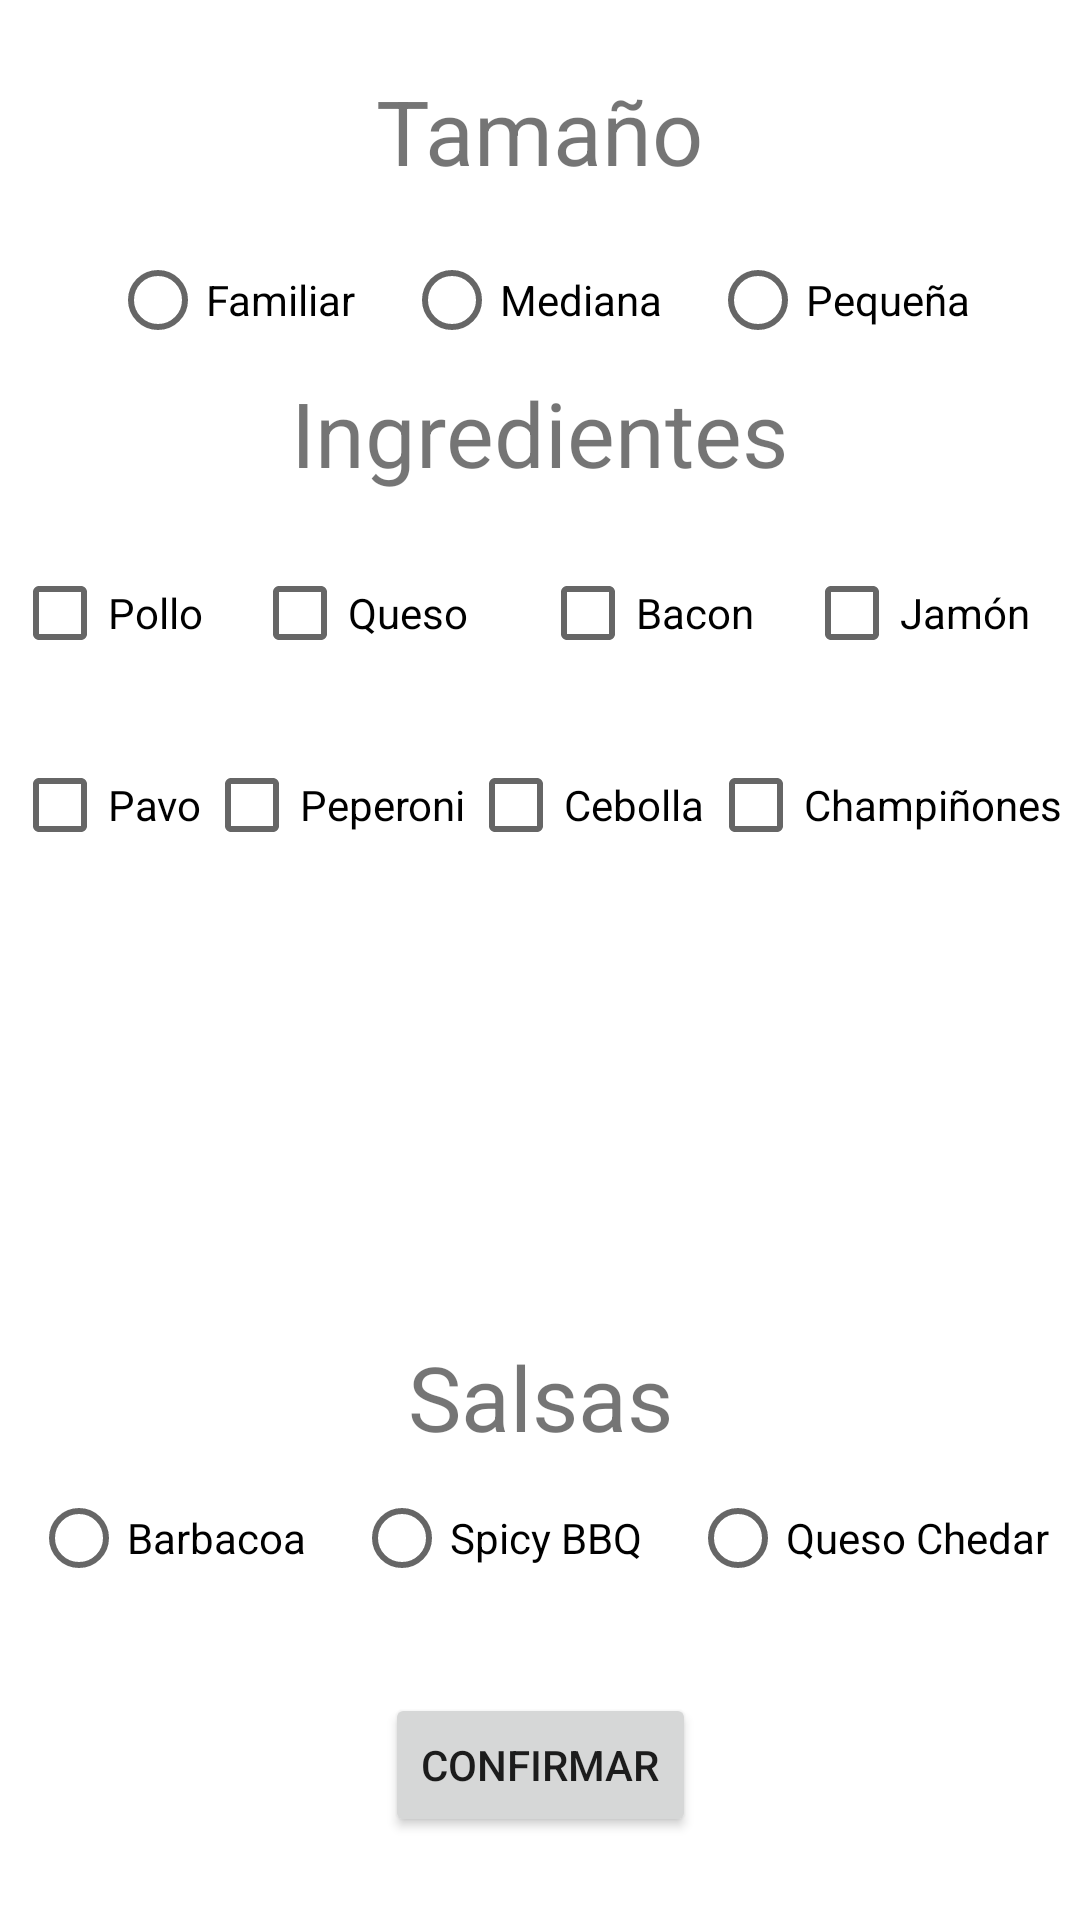

Layout XML and referenced resources for this Android screen:
<!-- AndroidManifest.xml: application theme Theme.Pizzeria -->
<!-- res/layout/activity_pizzas_personalizadas.xml -->
<?xml version="1.0" encoding="utf-8"?>
<androidx.constraintlayout.widget.ConstraintLayout xmlns:android="http://schemas.android.com/apk/res/android"
    xmlns:app="http://schemas.android.com/apk/res-auto"
    xmlns:tools="http://schemas.android.com/tools"
    android:id="@+id/ctrLayout6"
    android:layout_width="match_parent"
    android:layout_height="match_parent"
    tools:context=".PizzasPersonalizadasActivity">

    <TextView
        android:id="@+id/textView9"
        android:layout_width="wrap_content"
        android:layout_height="wrap_content"
        android:layout_marginTop="492dp"
        android:layout_marginBottom="2dp"
        android:text="Salsas"
        android:textSize="30sp"
        app:layout_constraintBottom_toTopOf="@+id/radioGroup2"
        app:layout_constraintEnd_toEndOf="parent"
        app:layout_constraintStart_toStartOf="parent"
        app:layout_constraintTop_toTopOf="parent" />

    <RadioGroup
        android:id="@+id/radioGroup"
        android:layout_width="wrap_content"
        android:layout_height="wrap_content"
        android:layout_marginTop="77dp"
        android:layout_marginBottom="1dp"
        android:orientation="horizontal"
        app:layout_constraintBottom_toTopOf="@+id/textView8"
        app:layout_constraintEnd_toEndOf="parent"
        app:layout_constraintStart_toStartOf="parent"
        app:layout_constraintTop_toTopOf="parent">

        <RadioButton
            android:id="@+id/rdBtnFamiliar"
            android:layout_width="wrap_content"
            android:layout_height="wrap_content"
            android:layout_marginRight="16dp"
            android:layout_weight="1"
            android:text="Familiar" />

        <RadioButton
            android:id="@+id/rdBtnMediana"
            android:layout_width="wrap_content"
            android:layout_height="wrap_content"
            android:layout_marginRight="16dp"
            android:layout_weight="1"
            android:text="Mediana" />

        <RadioButton
            android:id="@+id/rdBtnPequenna"
            android:layout_width="wrap_content"
            android:layout_height="wrap_content"
            android:layout_weight="1"
            android:text="Pequeña" />
    </RadioGroup>

    <RadioGroup
        android:id="@+id/radioGroup2"
        android:layout_width="wrap_content"
        android:layout_height="wrap_content"
        android:layout_marginTop="1dp"
        android:layout_marginBottom="150dp"
        android:orientation="horizontal"
        app:layout_constraintBottom_toBottomOf="parent"
        app:layout_constraintEnd_toEndOf="parent"
        app:layout_constraintStart_toStartOf="parent"
        app:layout_constraintTop_toBottomOf="@+id/textView9">

        <RadioButton
            android:id="@+id/rdBtnBarbacoa"
            android:layout_width="wrap_content"
            android:layout_height="wrap_content"
            android:layout_marginRight="16dp"
            android:layout_weight="1"
            android:text="Barbacoa" />

        <RadioButton
            android:id="@+id/rdBtnSpicyBBQ"
            android:layout_width="wrap_content"
            android:layout_height="wrap_content"
            android:layout_marginRight="16dp"
            android:layout_weight="1"
            android:text="Spicy BBQ" />

        <RadioButton
            android:id="@+id/rdBtnQuesoChedar"
            android:layout_width="wrap_content"
            android:layout_height="wrap_content"
            android:layout_weight="1"
            android:text="Queso Chedar" />
    </RadioGroup>

    <TextView
        android:id="@+id/textView7"
        android:layout_width="wrap_content"
        android:layout_height="wrap_content"
        android:layout_marginTop="24dp"
        android:layout_marginBottom="13dp"
        android:text="Tamaño"
        android:textSize="30sp"
        app:layout_constraintBottom_toTopOf="@+id/radioGroup"
        app:layout_constraintEnd_toEndOf="parent"
        app:layout_constraintStart_toStartOf="parent"
        app:layout_constraintTop_toTopOf="parent" />

    <TextView
        android:id="@+id/textView8"
        android:layout_width="wrap_content"
        android:layout_height="wrap_content"
        android:layout_marginTop="124dp"
        android:text="Ingredientes"
        android:textSize="30sp"
        app:layout_constraintEnd_toEndOf="parent"
        app:layout_constraintStart_toStartOf="parent"
        app:layout_constraintTop_toTopOf="parent" />

    <Button
        android:id="@+id/btnConfirmar"
        android:layout_width="wrap_content"
        android:layout_height="wrap_content"
        android:text="Confirmar"
        app:layout_constraintBottom_toBottomOf="parent"
        app:layout_constraintEnd_toEndOf="parent"
        app:layout_constraintStart_toStartOf="parent"
        app:layout_constraintTop_toBottomOf="@+id/radioGroup2" />

    <CheckBox
        android:id="@+id/chkBoxPollo"
        android:layout_width="wrap_content"
        android:layout_height="wrap_content"
        android:layout_marginStart="4dp"
        android:layout_marginTop="16dp"
        android:text="Pollo"
        app:layout_constraintStart_toStartOf="parent"
        app:layout_constraintTop_toBottomOf="@+id/textView8" />

    <CheckBox
        android:id="@+id/chkBoxJamon"
        android:layout_width="wrap_content"
        android:layout_height="wrap_content"
        android:layout_marginStart="268dp"
        android:layout_marginTop="16dp"
        android:text="Jamón"
        app:layout_constraintStart_toStartOf="parent"
        app:layout_constraintTop_toBottomOf="@+id/textView8" />

    <CheckBox
        android:id="@+id/chkBoxPeperoni"
        android:layout_width="wrap_content"
        android:layout_height="wrap_content"
        android:layout_marginStart="68dp"
        android:layout_marginTop="80dp"
        android:text="Peperoni"
        app:layout_constraintStart_toStartOf="parent"
        app:layout_constraintTop_toBottomOf="@+id/textView8" />

    <CheckBox
        android:id="@+id/chkBoxCebolla"
        android:layout_width="wrap_content"
        android:layout_height="wrap_content"
        android:layout_marginStart="156dp"
        android:layout_marginTop="80dp"
        android:text="Cebolla"
        app:layout_constraintStart_toStartOf="parent"
        app:layout_constraintTop_toBottomOf="@+id/textView8" />

    <CheckBox
        android:id="@+id/chkBoxChampinnones"
        android:layout_width="wrap_content"
        android:layout_height="wrap_content"
        android:layout_marginStart="236dp"
        android:layout_marginTop="80dp"
        android:text="Champiñones"
        app:layout_constraintStart_toStartOf="parent"
        app:layout_constraintTop_toBottomOf="@+id/textView8" />

    <CheckBox
        android:id="@+id/chkBoxQueso"
        android:layout_width="wrap_content"
        android:layout_height="wrap_content"
        android:layout_marginStart="84dp"
        android:layout_marginTop="16dp"
        android:text="Queso"
        app:layout_constraintStart_toStartOf="parent"
        app:layout_constraintTop_toBottomOf="@+id/textView8" />

    <CheckBox
        android:id="@+id/chkBoxPavo"
        android:layout_width="wrap_content"
        android:layout_height="wrap_content"
        android:layout_marginStart="4dp"
        android:layout_marginTop="80dp"
        android:text="Pavo"
        app:layout_constraintStart_toStartOf="parent"
        app:layout_constraintTop_toBottomOf="@+id/textView8" />

    <CheckBox
        android:id="@+id/chkBoxBacon"
        android:layout_width="wrap_content"
        android:layout_height="wrap_content"
        android:layout_marginStart="180dp"
        android:layout_marginTop="16dp"
        android:text="Bacon"
        app:layout_constraintStart_toStartOf="parent"
        app:layout_constraintTop_toBottomOf="@+id/textView8" />

</androidx.constraintlayout.widget.ConstraintLayout>
<!-- resources referenced by this layout -->
<resources>
  <style name="Theme.Pizzeria" parent="Theme.MaterialComponents.DayNight.DarkActionBar">
          
          <item name="colorPrimary">@color/purple_500</item>
          <item name="colorPrimaryVariant">@color/purple_700</item>
          <item name="colorOnPrimary">@color/white</item>
          
          <item name="colorSecondary">@color/teal_200</item>
          <item name="colorSecondaryVariant">@color/teal_700</item>
          <item name="colorOnSecondary">@color/black</item>
          
          <item name="android:statusBarColor">?attr/colorPrimaryVariant</item>
          
      </style>
  <!-- not gathered from this repository: default colours our renderer supplied (Android Studio template values) -->
  <color name="purple_500">#FF6200EE</color>
  <color name="purple_700">#FF3700B3</color>
  <color name="teal_200">#FF03DAC5</color>
  <color name="teal_700">#FF018786</color>
  <color name="black">#FF000000</color>
  <color name="white">#FFFFFFFF</color>
</resources>
